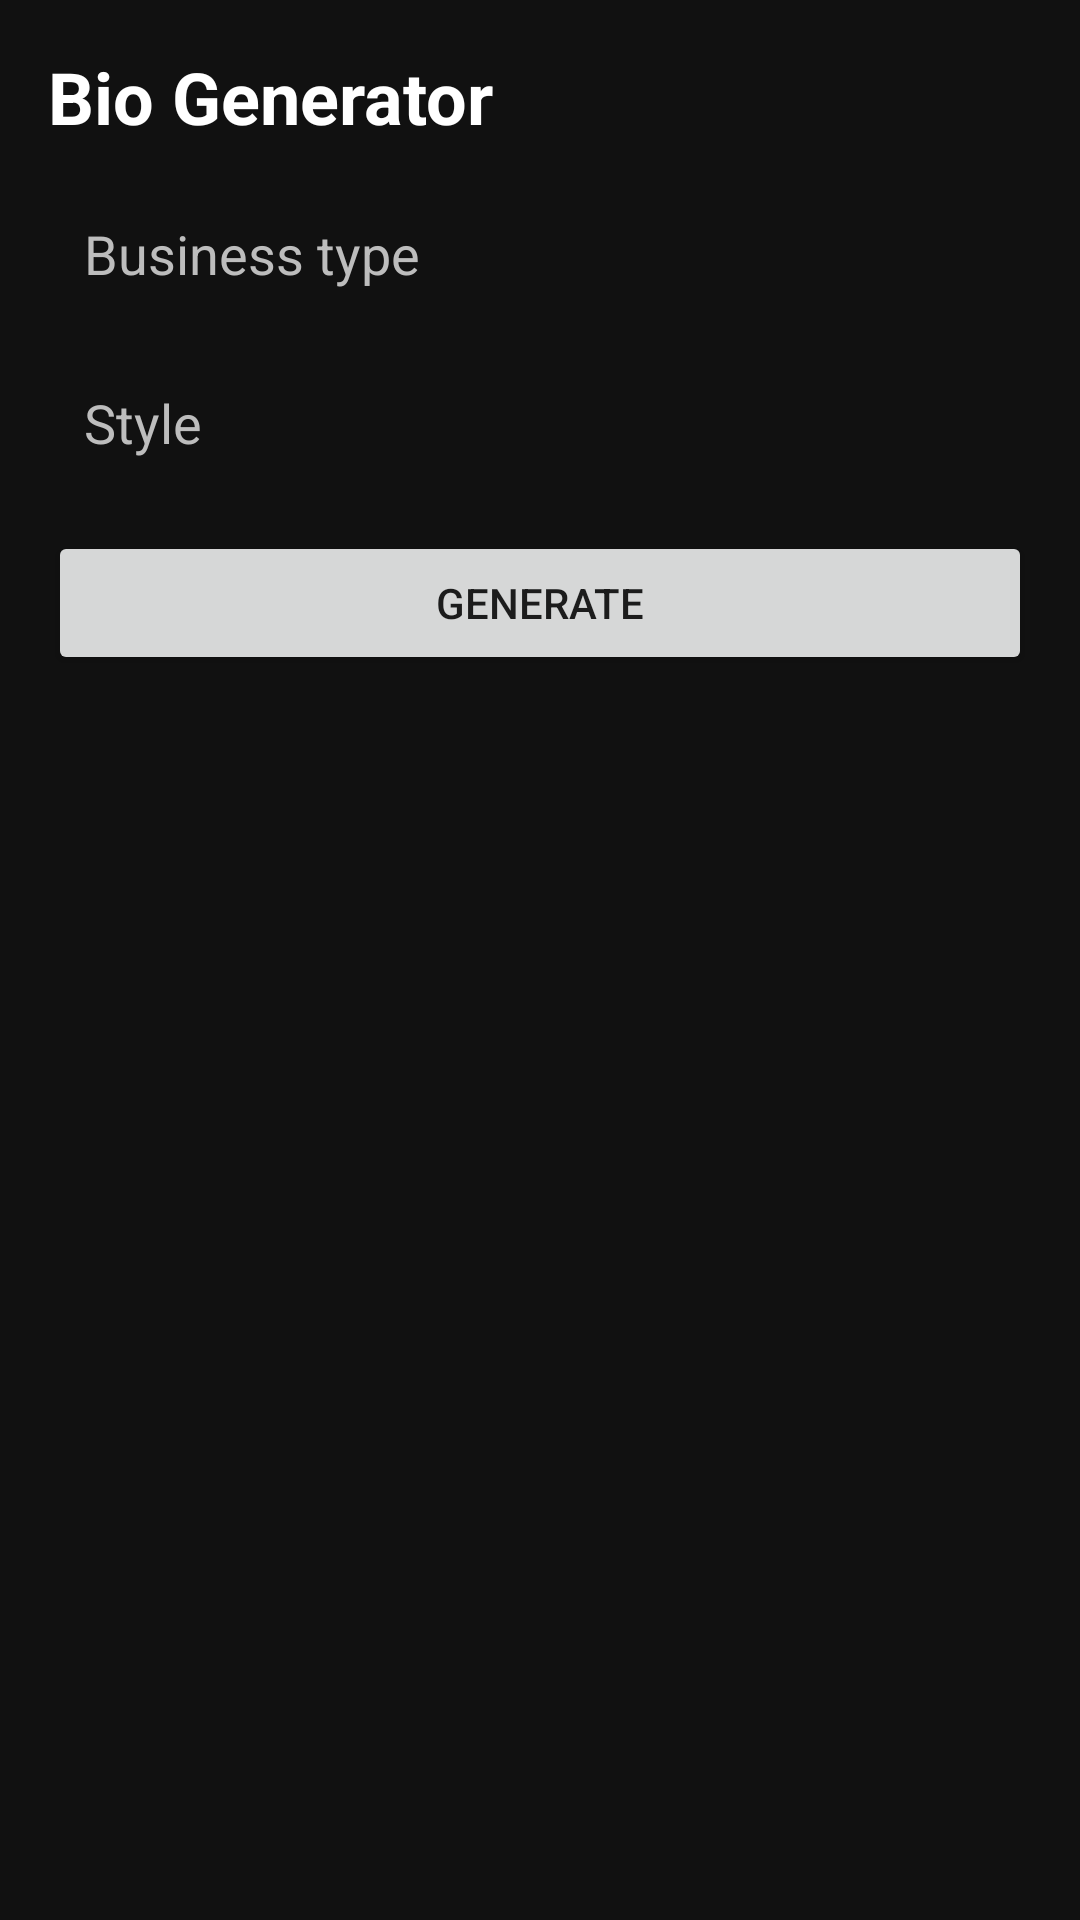

Here is an Android app screen rendered from its layout file. Give the layout XML and the strings, colors and styles it references.
<!-- AndroidManifest.xml: application theme Theme.InstaGrow -->
<!-- res/layout/activity_bio_generator.xml -->
<?xml version="1.0" encoding="utf-8"?>
<LinearLayout xmlns:android="http://schemas.android.com/apk/res/android"
    android:layout_width="match_parent"
    android:layout_height="match_parent"
    android:background="@color/bg_dark"
    android:orientation="vertical"
    android:padding="16dp">

    <TextView
        android:layout_width="wrap_content"
        android:layout_height="wrap_content"
        android:text="Bio Generator"
        android:textColor="@color/text_primary"
        android:textSize="24sp"
        android:textStyle="bold" />

    <EditText
        android:id="@+id/businessTypeInput"
        android:layout_width="match_parent"
        android:layout_height="wrap_content"
        android:layout_marginTop="12dp"
        android:background="@drawable/input_bg"
        android:hint="Business type"
        android:padding="12dp"
        android:textColor="@color/text_primary"
        android:textColorHint="@color/text_secondary" />

    <AutoCompleteTextView
        android:id="@+id/styleInput"
        android:layout_width="match_parent"
        android:layout_height="wrap_content"
        android:layout_marginTop="8dp"
        android:background="@drawable/input_bg"
        android:hint="Style"
        android:padding="12dp"
        android:textColor="@color/text_primary"
        android:textColorHint="@color/text_secondary" />

    <Button
        android:id="@+id/generateBioBtn"
        android:layout_width="match_parent"
        android:layout_height="wrap_content"
        android:layout_marginTop="12dp"
        android:text="Generate" />

    <ProgressBar
        android:id="@+id/loading"
        android:layout_width="wrap_content"
        android:layout_height="wrap_content"
        android:layout_gravity="center"
        android:layout_marginTop="10dp"
        android:visibility="gone" />

    <androidx.recyclerview.widget.RecyclerView
        android:id="@+id/bioRecycler"
        android:layout_width="match_parent"
        android:layout_height="0dp"
        android:layout_marginTop="10dp"
        android:layout_weight="1" />

</LinearLayout>
<!-- resources referenced by this layout -->
<resources>
  <color name="bg_dark">#111111</color>
  <color name="text_primary">#FFFFFF</color>
  <color name="text_secondary">#BDBDBD</color>
  <style name="Theme.InstaGrow" parent="Theme.MaterialComponents.DayNight.DarkActionBar">
          <item name="colorPrimary">@color/accent</item>
          <item name="colorPrimaryVariant">@color/accent</item>
          <item name="colorSecondary">@color/accent</item>
          <item name="android:statusBarColor" tools:targetApi="l">@color/bg_dark</item>
          <item name="android:windowBackground">@color/bg_dark</item>
      </style>
  <color name="accent">#7C4DFF</color>
</resources>
